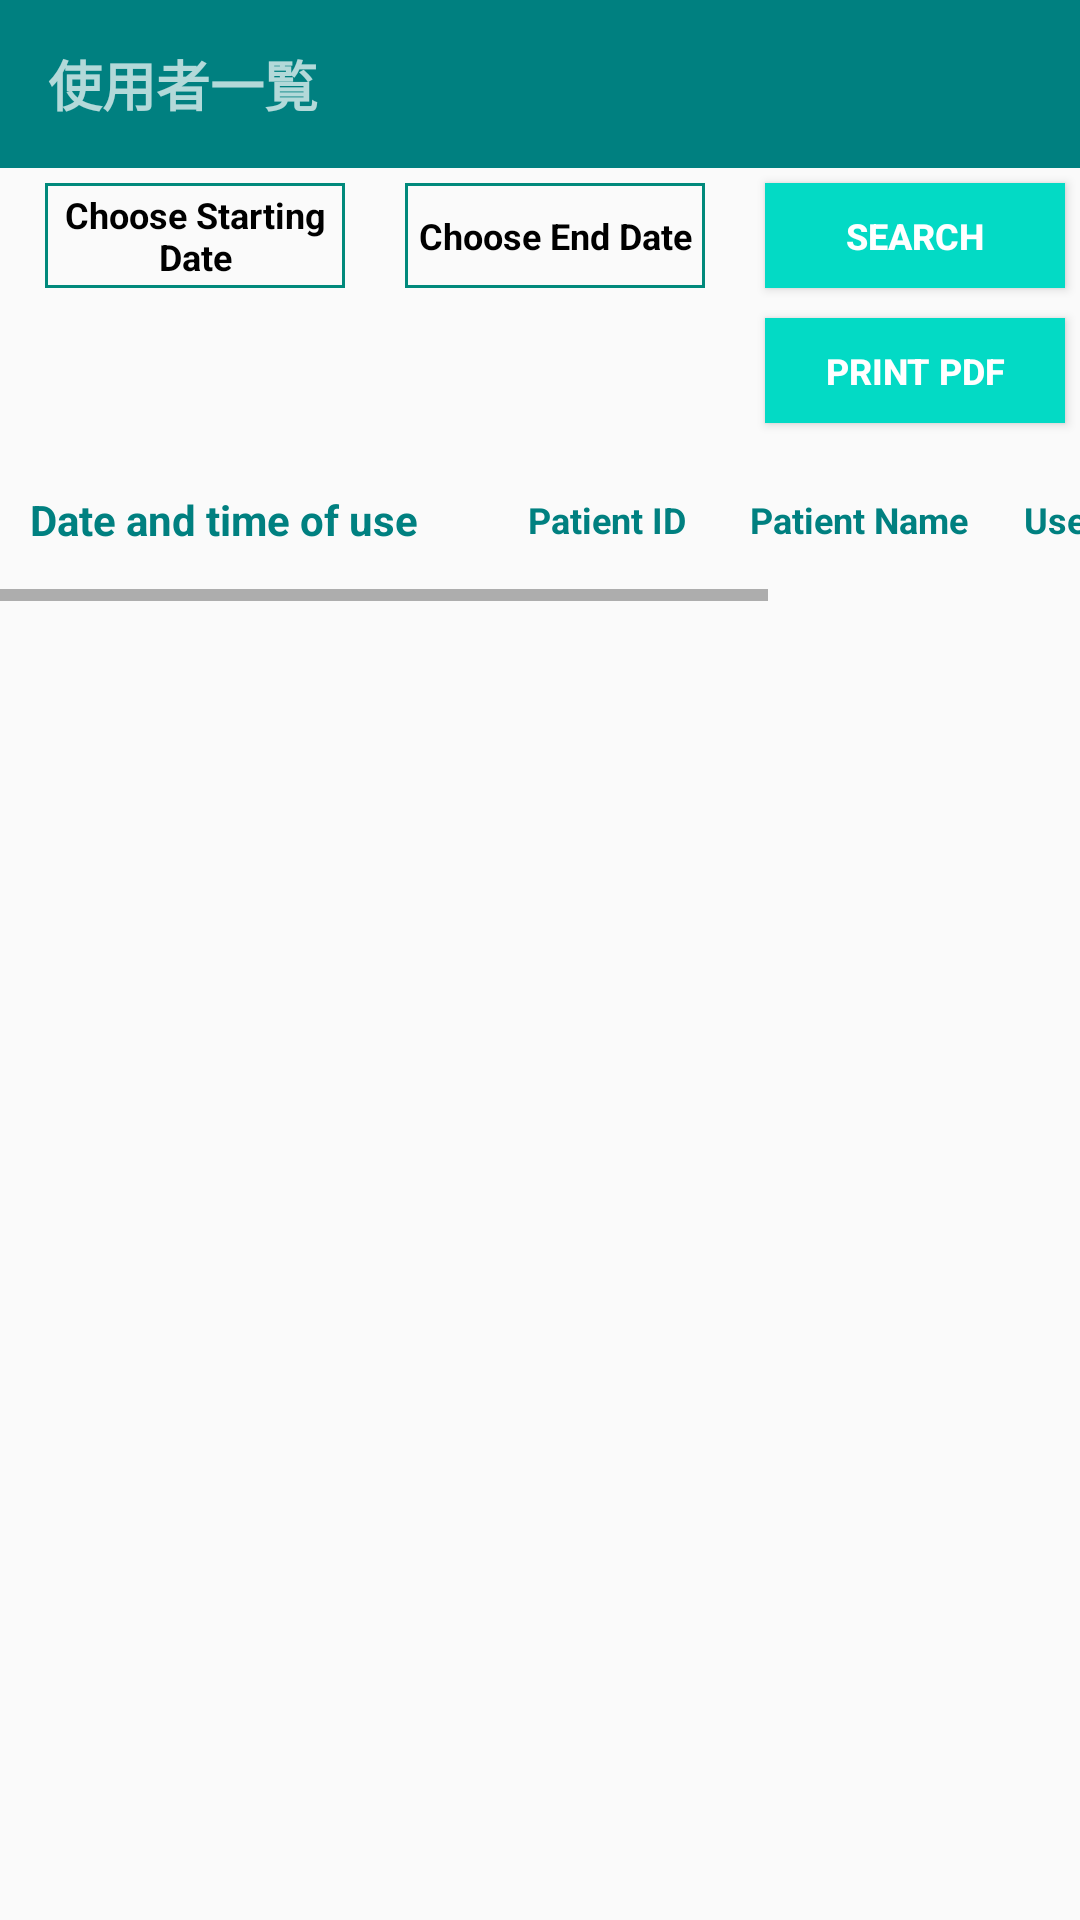

Android layout source for this screen:
<!-- AndroidManifest.xml: application theme AppTheme.NoActionBar -->
<!-- res/layout/fragment_transaction_list.xml -->
<?xml version="1.0" encoding="utf-8"?>
<androidx.core.widget.NestedScrollView xmlns:android="http://schemas.android.com/apk/res/android"
    xmlns:app="http://schemas.android.com/apk/res-auto"
    xmlns:tools="http://schemas.android.com/tools"
    android:id="@+id/transactionLayout"
    android:layout_width="match_parent"
    android:layout_height="match_parent"
    tools:context=".views.ui.transactionlist.TransactionListFragment">

    <androidx.constraintlayout.widget.ConstraintLayout

        android:layout_width="match_parent"
        android:layout_height="match_parent"
        tools:context=".views.ui.transactionlist.TransactionListFragment">

        <com.google.android.material.appbar.AppBarLayout
            android:id="@+id/appBarLayout"
            android:layout_width="match_parent"
            android:layout_height="wrap_content"
            android:theme="@style/AppTheme.AppBarOverlay"
            app:layout_constraintEnd_toEndOf="parent"
            app:layout_constraintStart_toStartOf="parent"
            app:layout_constraintTop_toTopOf="parent">

            <androidx.appcompat.widget.Toolbar
                android:id="@+id/toolbar"
                android:layout_width="match_parent"
                android:layout_height="?attr/actionBarSize"
                android:background="@color/blue"
                app:popupTheme="@style/AppTheme.PopupOverlay">

                <ImageView
                    android:id="@+id/onBckPress"
                    android:layout_width="wrap_content"
                    android:layout_height="wrap_content"
                    android:layout_marginLeft="10dp"
                    android:src="@drawable/ic_baseline_arrow_back_24" />

                <TextView
                    android:layout_width="match_parent"
                    android:layout_height="wrap_content"
                    android:text="使用者一覧"
                    android:textSize="18sp"
                    android:textStyle="bold" />
            </androidx.appcompat.widget.Toolbar>

        </com.google.android.material.appbar.AppBarLayout>

        <LinearLayout
            android:id="@+id/select_date_layout"
            android:layout_width="match_parent"
            android:layout_height="wrap_content"
            android:gravity="center"
            app:layout_constraintTop_toBottomOf="@+id/appBarLayout">

            <View
                android:layout_width="0dp"
                android:layout_height="0dp"
                android:layout_weight="1" />

            <TextView
                android:id="@+id/startingDate"
                style="@style/buttonDesign"
                android:background="@drawable/edit_text"
                android:gravity="center"
                android:text="@string/choose_starting_date"
                android:textColor="@color/black" />

            <View
                android:layout_width="0dp"
                android:layout_height="0dp"
                android:layout_weight="1" />

            <TextView
                android:id="@+id/endingDate"
                style="@style/buttonDesign"
                android:background="@drawable/edit_text"
                android:gravity="center"
                android:text="@string/choose_end_date"
                android:textColor="@color/black" />

            <View
                android:layout_width="0dp"
                android:layout_height="0dp"
                android:layout_weight="1" />

            <Button
                android:id="@+id/searchBetweenTransaction"
                style="@style/buttonDesign"
                android:text="@string/search"
                app:layout_constraintEnd_toEndOf="parent"
                app:layout_constraintStart_toStartOf="parent"
                app:layout_constraintTop_toBottomOf="@+id/select_date_layout" />


        </LinearLayout>


        <LinearLayout
            android:id="@+id/linearLayout"
            android:layout_width="match_parent"
            android:layout_height="wrap_content"
            android:gravity="center"
            app:layout_constraintEnd_toEndOf="parent"
            app:layout_constraintStart_toStartOf="parent"
            app:layout_constraintTop_toBottomOf="@+id/select_date_layout">

            <TextView
                android:id="@+id/search_result"
                android:layout_width="wrap_content"
                android:layout_height="wrap_content"
                android:layout_gravity="center" />

            <View
                android:layout_width="0dp"
                android:layout_height="0dp"
                android:layout_weight="1" />

            <Button
                android:id="@+id/getReprot"
                style="@style/buttonDesign"
                android:text="@string/print_pdf" />
        </LinearLayout>

        <HorizontalScrollView
            android:id="@+id/titles"
            android:layout_width="match_parent"
            android:layout_height="wrap_content"
            app:layout_constraintEnd_toEndOf="parent"
            app:layout_constraintStart_toStartOf="parent"
            app:layout_constraintTop_toBottomOf="@+id/linearLayout">

            <LinearLayout
                android:layout_width="match_parent"
                android:layout_height="wrap_content"
                android:orientation="vertical">


                <LinearLayout
                    android:id="@+id/list_header"
                    android:layout_width="match_parent"
                    android:layout_height="wrap_content"
                    android:layout_margin="5dp"
                    android:padding="5dp"
                    app:layout_constraintEnd_toEndOf="parent"
                    app:layout_constraintStart_toStartOf="parent"
                    app:layout_constraintTop_toBottomOf="@+id/linearLayout">


                    <View
                        android:layout_width="0dp"
                        android:layout_height="0dp"
                        android:layout_weight="1" />

                    <TextView
                        android:layout_width="150dp"
                        android:layout_height="wrap_content"
                        android:layout_gravity="center"
                        android:text="@string/date_time"
                        android:textColor="@color/blue"
                        android:textStyle="bold" />

                    <View
                        android:layout_width="0dp"
                        android:layout_height="0dp"
                        android:layout_weight="1" />

                    <TextView
                        style="@style/table_row_design"
                        android:text="@string/patient_id" />

                    <View
                        android:layout_width="0dp"
                        android:layout_height="0dp"
                        android:layout_weight="1" />

                    <TextView
                        style="@style/table_row_design"
                        android:text="@string/patient_name" />

                    <View
                        android:layout_width="0dp"
                        android:layout_height="0dp"
                        android:layout_weight="1" />

                    <TextView
                        style="@style/table_row_design"
                        android:text="@string/user_name" />

                    <View
                        android:layout_width="0dp"
                        android:layout_height="0dp"
                        android:layout_weight="1" />

                    <TextView
                        style="@style/table_row_design"
                        android:text="@string/terminal_name" />

                    <View
                        android:layout_width="0dp"
                        android:layout_height="0dp"
                        android:layout_weight="1" />
                </LinearLayout>

                <androidx.recyclerview.widget.RecyclerView
                    android:id="@+id/transactionRecyclerView"
                    android:layout_width="match_parent"
                    android:layout_height="wrap_content"
                    app:layout_constraintTop_toBottomOf="@+id/list_header" />

            </LinearLayout>
        </HorizontalScrollView>


        <ProgressBar
            android:id="@+id/progress"
            android:layout_width="wrap_content"
            android:layout_height="wrap_content"
            android:visibility="gone"
            app:layout_constraintBottom_toBottomOf="parent"
            app:layout_constraintEnd_toEndOf="parent"
            app:layout_constraintStart_toStartOf="parent"
            app:layout_constraintTop_toTopOf="parent" />
    </androidx.constraintlayout.widget.ConstraintLayout>
</androidx.core.widget.NestedScrollView>
<!-- resources referenced by this layout -->
<resources>
  <color name="black">#FF000000</color>
  <color name="blue">#008080</color>
  <!-- drawable edit_text (drawable) -->
  <?xml version="1.0" encoding="utf-8"?>
  <selector xmlns:android="http://schemas.android.com/apk/res/android">
      <item>
          <shape android:shape="rectangle">
              <solid android:color="@android:color/transparent"/>
              <stroke android:width="1dp" android:color="#00897B"/>
          </shape>
      </item>
  </selector>
  <string name="choose_end_date">Choose End Date</string>
  <string name="choose_starting_date">Choose Starting Date</string>
  <string name="date_time">Date and time of use</string>
  <string name="patient_id">Patient ID</string>
  <string name="patient_name">Patient Name</string>
  <string name="print_pdf">Print PDF</string>
  <string name="search">Search</string>
  <string name="terminal_name">Terminal Name</string>
  <string name="user_name">User name</string>
  <style name="AppTheme.AppBarOverlay" parent="ThemeOverlay.AppCompat.Dark.ActionBar" />
  <style name="AppTheme.PopupOverlay" parent="ThemeOverlay.AppCompat.Light" />
  <style name="buttonDesign" parent="parent">
          <item name="android:layout_width">100dp</item>
          <item name="android:layout_height">35dp</item>
          <item name="android:textColor">@color/white</item>
          <item name="android:textStyle">bold</item>
          <item name="android:layout_margin">5dp</item>
          <item name="android:textSize">12dp</item>
  
          <item name="android:background">@color/teal_200</item>
      </style>
  <style name="table_row_design" parent="parent">
          <item name="android:layout_width">80dp</item>
          <item name="android:layout_height">wrap_content</item>
          <item name="android:layout_margin">2dp</item>
          <item name="android:textColor">@color/blue</item>
          <item name="android:textSize">12sp</item>
          <item name="android:textStyle">bold</item>
          <item name="android:layout_gravity">center</item>
          <item name="android:gravity">center</item>
      </style>
  <style name="AppTheme.NoActionBar">
          <item name="windowActionBar">false</item>
          <item name="windowNoTitle">true</item>
  
      </style>
  <style name="parent">
          <item name="android:layout_width">match_parent</item>
          <item name="android:layout_height">wrap_content</item>
      </style>
  <color name="white">#FFFFFFFF</color>
  <color name="teal_200">#FF03DAC5</color>
</resources>
